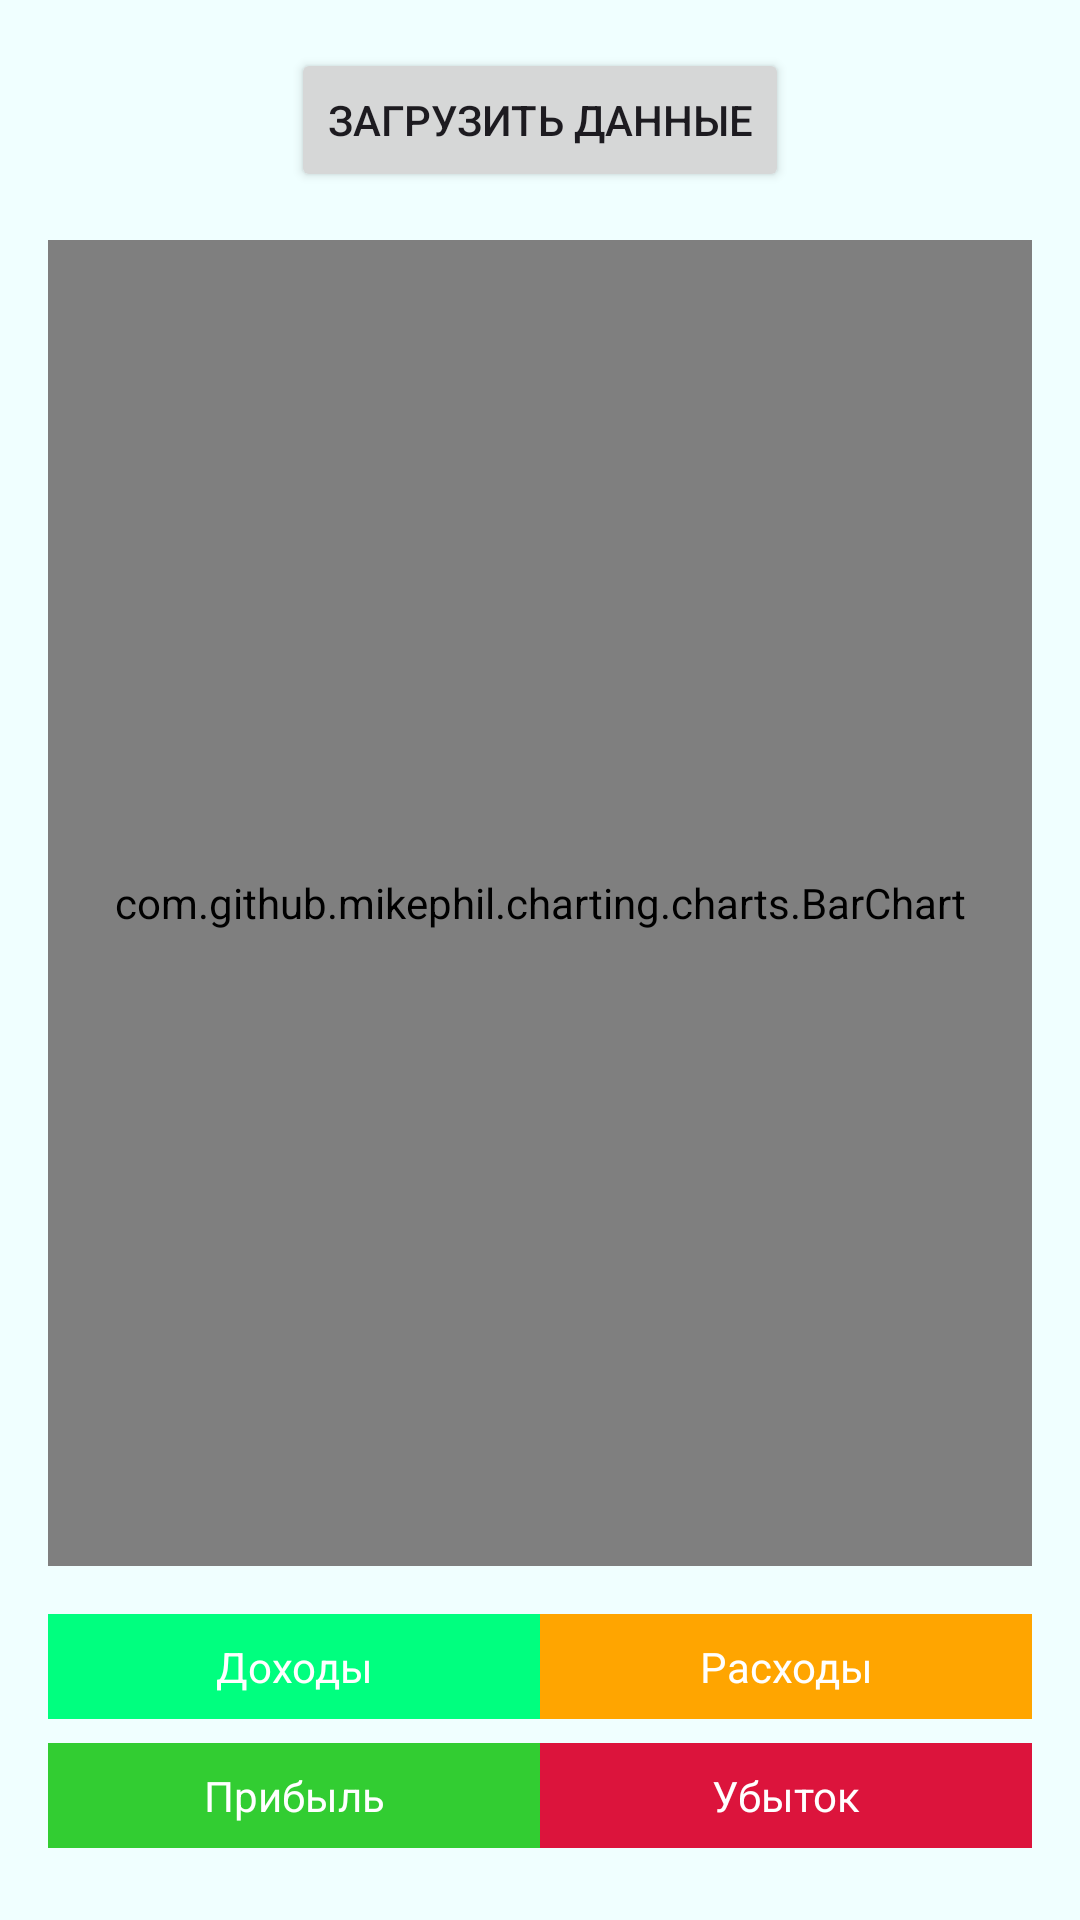

The Android layout XML behind this screen, and the referenced resources:
<!-- AndroidManifest.xml: application theme Theme.TestDiplom -->
<!-- res/layout/activity_visualization.xml -->
<LinearLayout xmlns:android="http://schemas.android.com/apk/res/android"
    xmlns:tools="http://schemas.android.com/tools"
    android:layout_width="match_parent"
    android:layout_height="match_parent"
    android:orientation="vertical"
    android:background="#F0FFFF"
    android:padding="16dp"
    tools:context=".visualization.VisualizationActivity">

    
    <Button
        android:id="@+id/buttonLoadData"
        android:layout_width="wrap_content"
        android:layout_height="wrap_content"
        android:text="Загрузить данные"
        android:layout_gravity="center_horizontal"
        android:layout_marginBottom="16dp"/>

    
    <LinearLayout
        android:layout_width="match_parent"
        android:layout_height="0dp"
        android:layout_weight="1">

        <com.github.mikephil.charting.charts.BarChart
            android:id="@+id/barChart"
            android:layout_width="match_parent"
            android:layout_height="match_parent"/>
    </LinearLayout>

    
    <LinearLayout
        android:layout_width="match_parent"
        android:layout_height="wrap_content"
        android:orientation="vertical"
        android:layout_marginTop="16dp">

        <LinearLayout
            android:layout_width="match_parent"
            android:layout_height="wrap_content"
            android:orientation="horizontal"
            android:layout_marginBottom="8dp">

            <TextView
                android:layout_width="0dp"
                android:layout_height="wrap_content"
                android:layout_weight="1"
                android:background="#00FF7F"
                android:padding="8dp"
                android:text="Доходы"
                android:textColor="#FFFFFF"
                android:textAlignment="center"/>

            <TextView
                android:layout_width="0dp"
                android:layout_height="wrap_content"
                android:layout_weight="1"
                android:background="#FFA500"
                android:padding="8dp"
                android:text="Расходы"
                android:textColor="#FFFFFF"
                android:textAlignment="center"/>
        </LinearLayout>

        <LinearLayout
            android:layout_width="match_parent"
            android:layout_height="wrap_content"
            android:orientation="horizontal"
            android:layout_marginBottom="8dp">

            <TextView
                android:layout_width="0dp"
                android:layout_height="wrap_content"
                android:layout_weight="1"
                android:background="#32CD32"
                android:padding="8dp"
                android:text="Прибыль"
                android:textColor="#FFFFFF"
                android:textAlignment="center"/>

            <TextView
                android:layout_width="0dp"
                android:layout_height="wrap_content"
                android:layout_weight="1"
                android:background="#DC143C"
                android:padding="8dp"
                android:text="Убыток"
                android:textColor="#FFFFFF"
                android:textAlignment="center"/>
        </LinearLayout>
    </LinearLayout>

</LinearLayout>
<!-- resources referenced by this layout -->
<resources>
  <style name="Theme.TestDiplom" parent="Base.Theme.TestDiplom" />
  <style name="Base.Theme.TestDiplom" parent="Theme.Material3.DayNight.NoActionBar">
          
          
      </style>
</resources>
